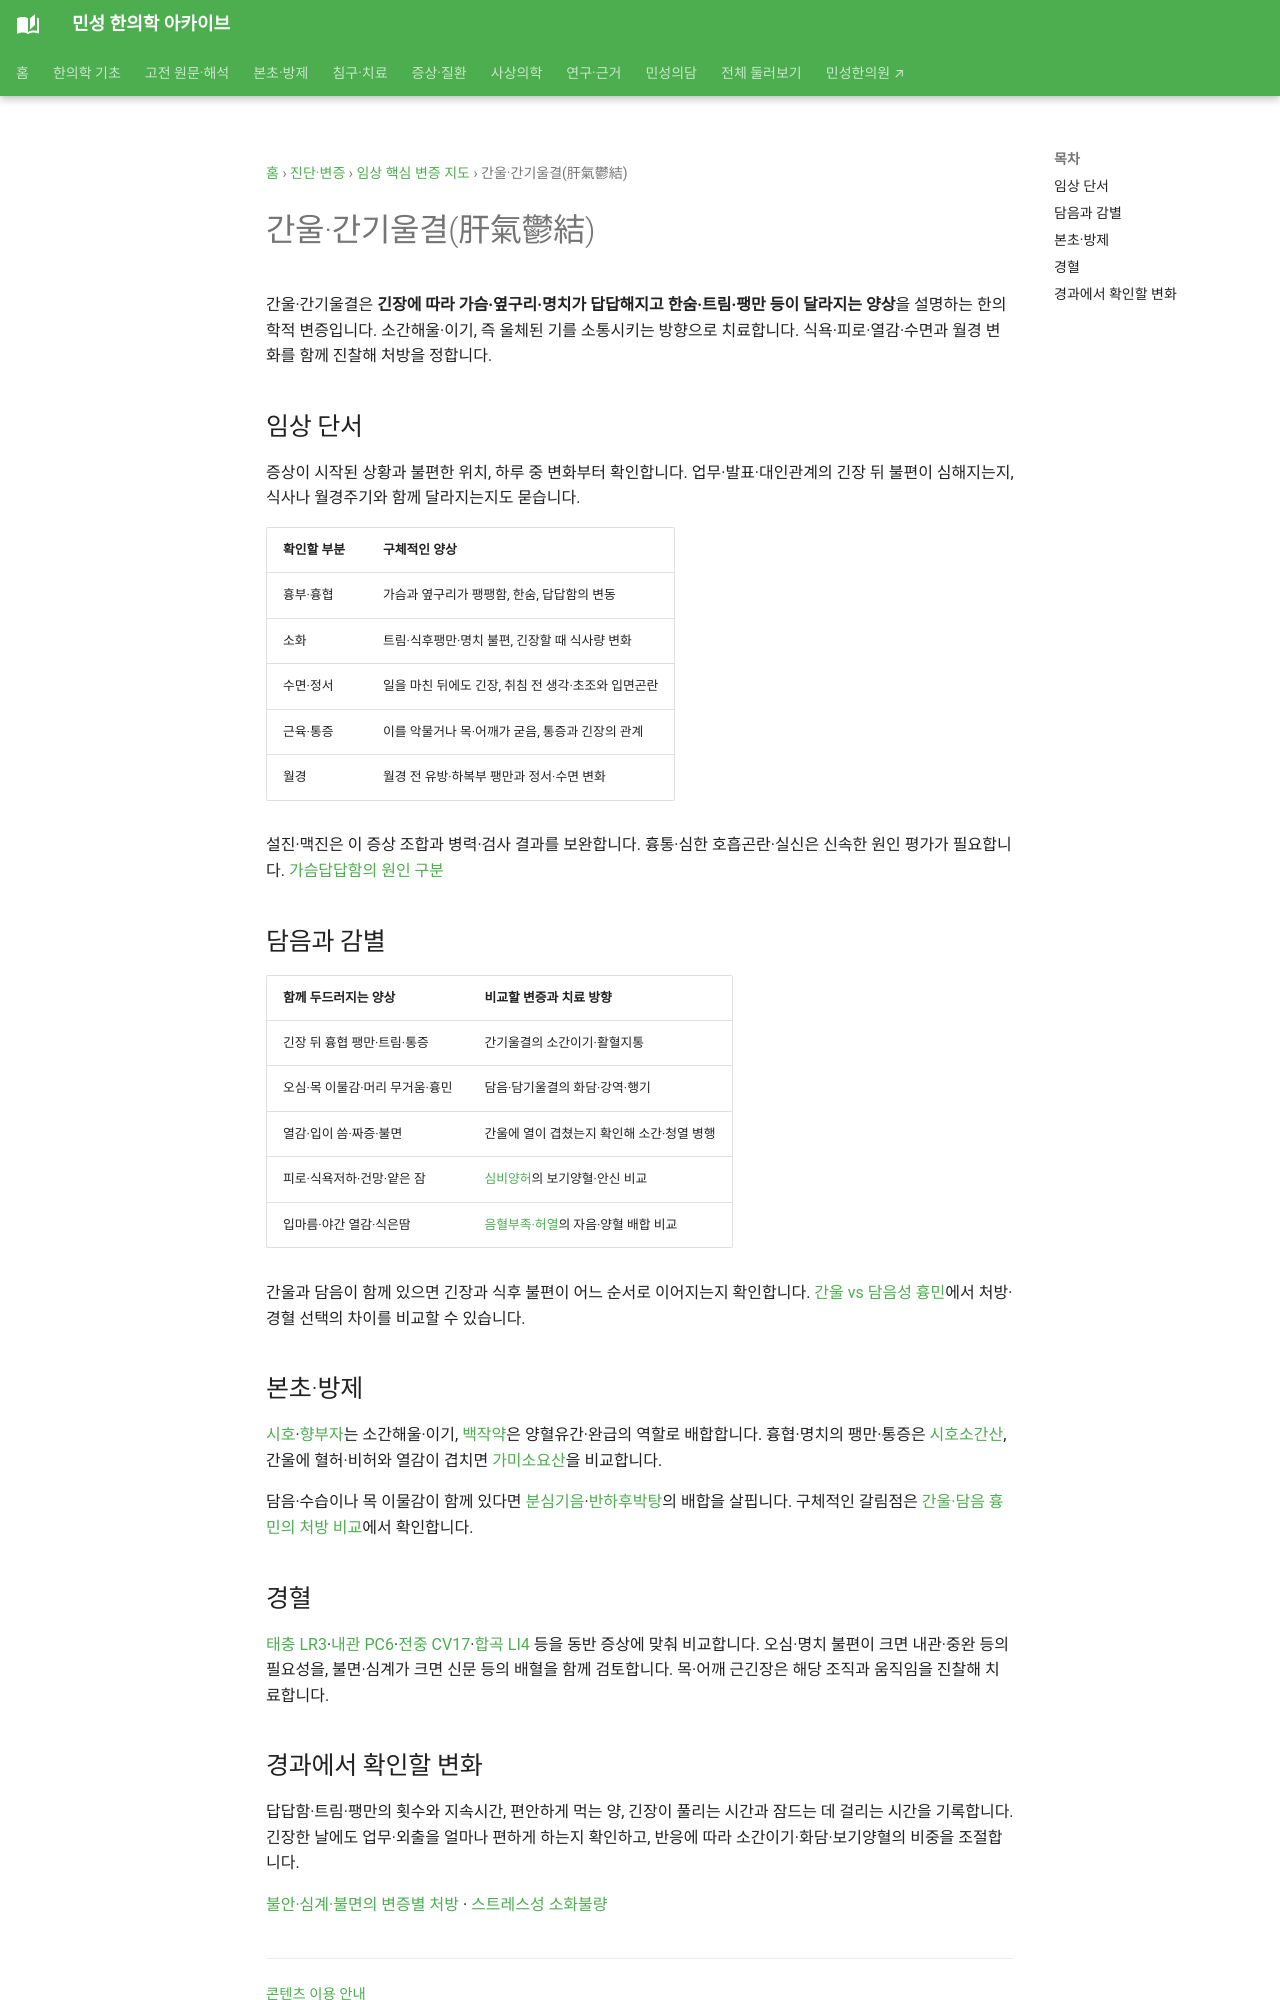

repository: joowon1111/minseong-korean-medicine-wiki · page: diagnostics/patterns/liver-qi-stagnation/index.html · generator: mkdocs

---
title: 간울·간기울결(肝氣鬱結)
description: 간울·간기울결(肝氣鬱結)의 임상 감별과 본초·방제·경혈 지식망을 최신 구조로 정리합니다.
status: 검토완료
last_reviewed: 2026-08-22
---
# 간울·간기울결(肝氣鬱結)

간울은 정서적 긴장과 기의 소통이 원활하지 못한 상태를 연결해 설명하는 대표 병리 개념입니다.

## 임상 단서
스트레스와 연동되는 흉민·한숨·목이물감·복부팽만·트림·두통·월경 전후 증상·긴장을 함께 봅니다.

## 담음과 감별
흉민·목이물감·어지럼·소화불량은 담음에서도 나타날 수 있으므로 가래·오심·몸의 무거움과 정서적 유발요인을 비교합니다.

## 본초·방제
시호 · 백작약 · 향부자 계열 / 가미소요산 · 시호계 처방
